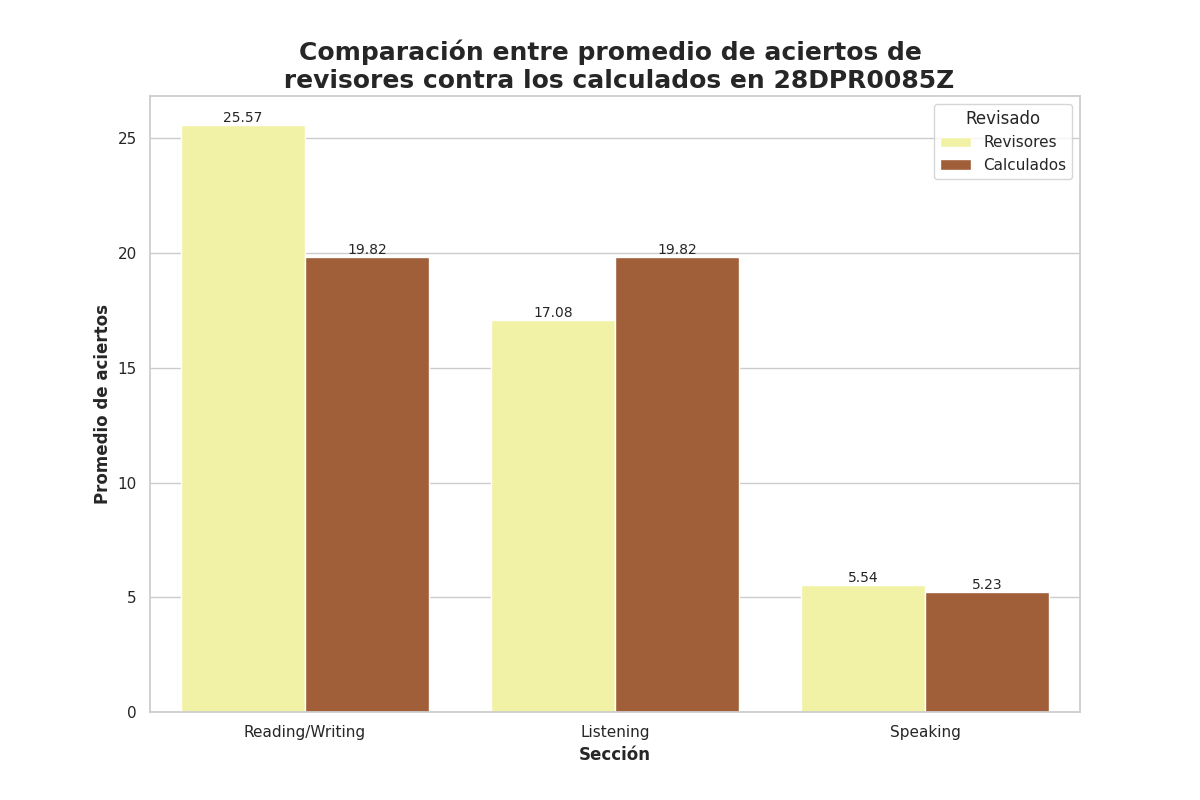

The file beside this chart, header and first rows:
Seccion, Revisado, Aciertos
Reading/Writing, Revisores, 25.57
Reading/Writing, Calculados, 19.82
Listening, Revisores, 17.08
Listening, Calculados, 19.82
Speaking, Revisores, 5.54
Speaking, Calculados, 5.23
